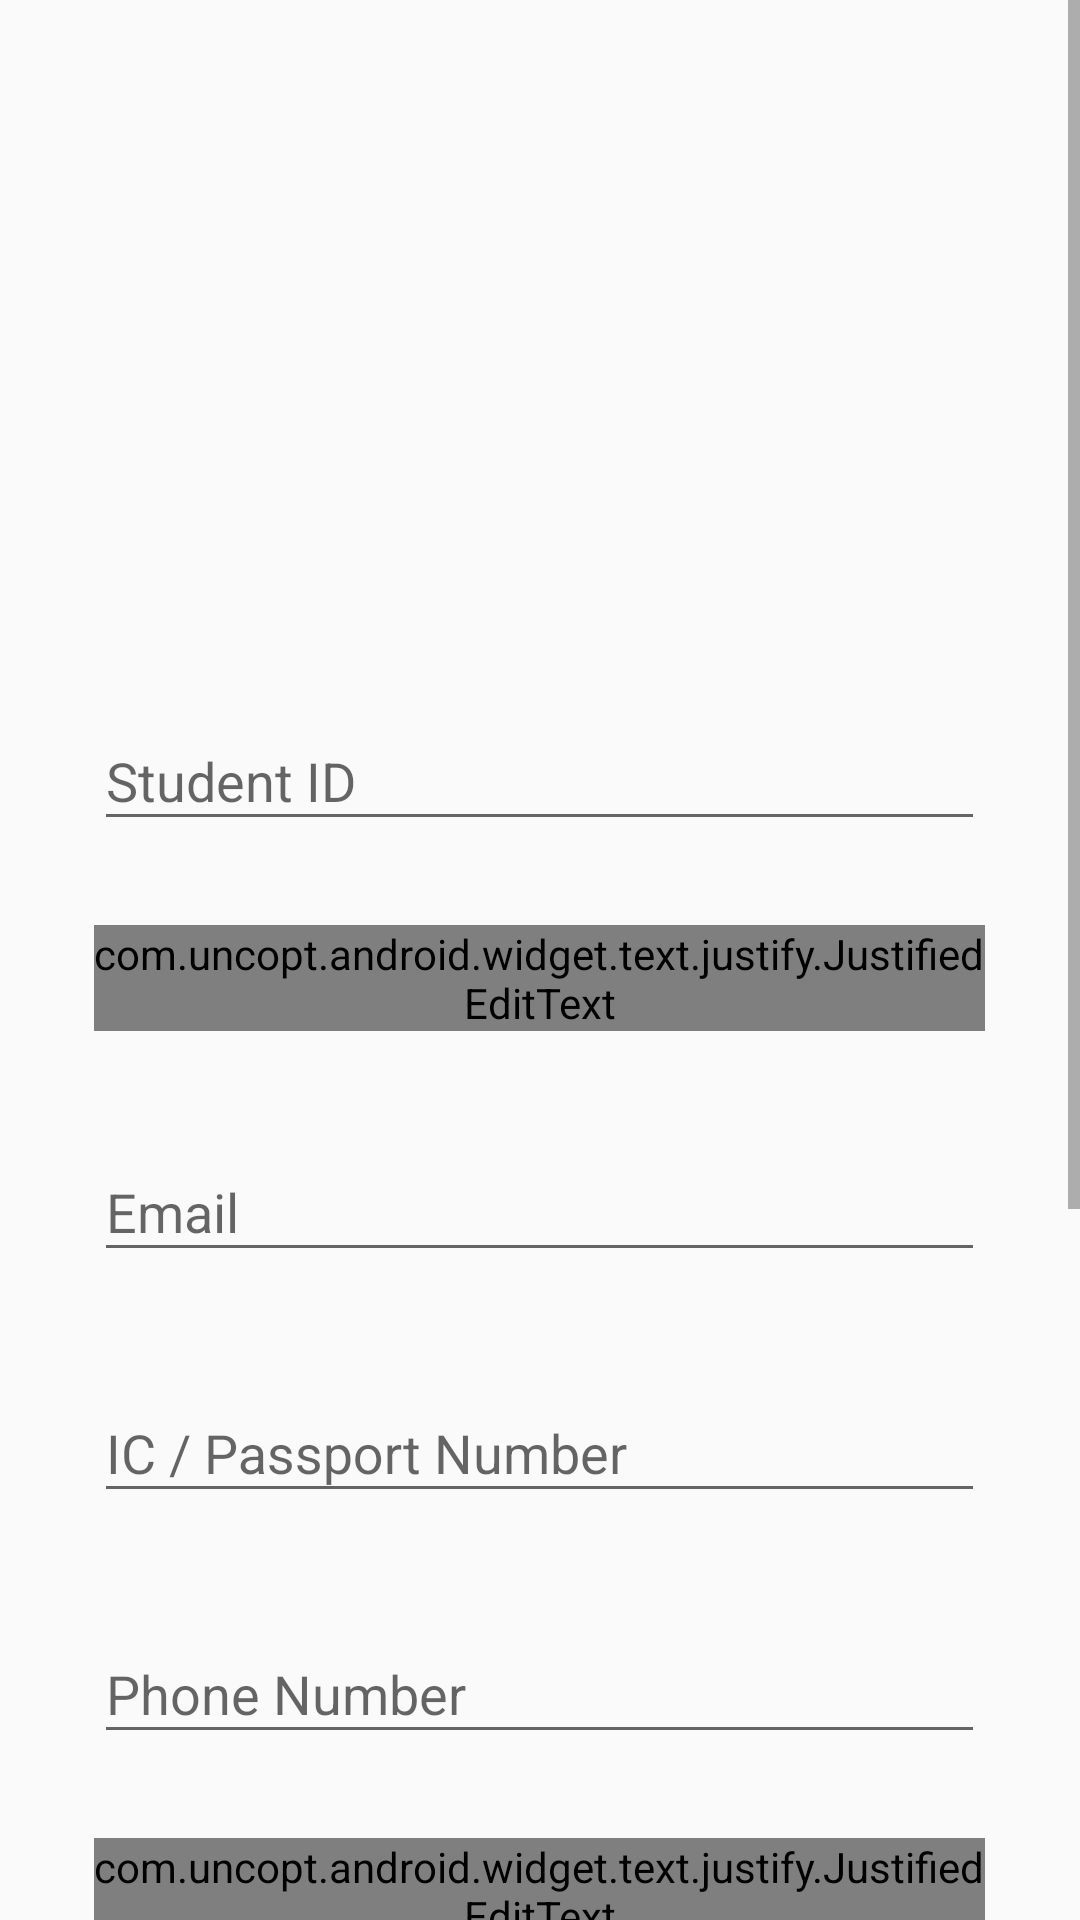

Reconstruct the res/layout file that produces this screen, plus the resources it refers to.
<!-- AndroidManifest.xml: application theme AppTheme -->
<!-- res/layout/activity_student_update_profile.xml -->
<?xml version="1.0" encoding="utf-8"?>
<RelativeLayout xmlns:android="http://schemas.android.com/apk/res/android"
    xmlns:app="http://schemas.android.com/apk/res-auto"
    xmlns:tools="http://schemas.android.com/tools"
    android:layout_width="match_parent"
    android:layout_height="match_parent"
    tools:context=".Student.StudentUpdateProfileActivity"
    android:gravity="center"
    android:background="@drawable/flo">

    <ScrollView
        android:layout_width="fill_parent"
        android:layout_height="fill_parent"
        android:layout_alignParentTop="true"
        android:layout_alignParentLeft="true"
        >
    <LinearLayout
        android:layout_width="fill_parent"
        android:layout_height="wrap_content"
        android:orientation="vertical"
        android:gravity="center"
        >

    <ImageView
        android:id="@+id/ivProfileUpdate"
        android:layout_width="140dp"
        android:layout_height="140dp"
        app:srcCompat="@drawable/ic_profile"
        android:layout_marginTop="40dp"
        android:layout_marginBottom="40dp"/>

        <com.google.android.material.textfield.TextInputLayout
            android:layout_width="match_parent"
            android:layout_height="wrap_content"
            android:layout_marginTop="8dp"
            android:layout_marginBottom="20dp"
            android:gravity="center">
                <EditText
                android:id="@+id/etID"
                android:layout_width="297dp"
                android:layout_height="wrap_content"
                android:ems="10"
                android:hint="Student ID"
                android:inputType="text"
                tools:layout_editor_absoluteX="32dp"
                tools:layout_editor_absoluteY="318dp" />
        </com.google.android.material.textfield.TextInputLayout>

        <com.google.android.material.textfield.TextInputLayout
            android:layout_width="match_parent"
            android:layout_height="wrap_content"
            android:layout_marginTop="8dp"
            android:layout_marginBottom="20dp"
            android:gravity="center">
            <com.uncopt.android.widget.text.justify.JustifiedEditText
                android:id="@+id/etName"
                android:layout_width="297dp"
                android:layout_height="wrap_content"
                android:ems="10"
                android:hint="Full Name"
                android:inputType="textPersonName"
                tools:layout_editor_absoluteX="52dp"
                tools:layout_editor_absoluteY="109dp" />
        </com.google.android.material.textfield.TextInputLayout>

        <com.google.android.material.textfield.TextInputLayout
            android:layout_width="match_parent"
            android:layout_height="wrap_content"
            android:layout_marginTop="8dp"
            android:layout_marginBottom="20dp"
            android:gravity="center">
            <EditText
                android:id="@+id/etEmail"
                android:layout_width="297dp"
                android:layout_height="wrap_content"
                android:ems="10"
                android:hint="Email"
                android:inputType="textEmailAddress"
                tools:layout_editor_absoluteX="52dp"
                tools:layout_editor_absoluteY="210dp" />
        </com.google.android.material.textfield.TextInputLayout>

        <com.google.android.material.textfield.TextInputLayout
            android:layout_width="match_parent"
            android:layout_height="wrap_content"
            android:layout_marginTop="8dp"
            android:layout_marginBottom="20dp"
            android:gravity="center">
            <EditText
                android:id="@+id/etPassport"
                android:layout_width="297dp"
                android:layout_height="wrap_content"
                android:ems="10"
                android:hint="IC / Passport Number"
                android:inputType="phone"
                tools:layout_editor_absoluteX="51dp"
                tools:layout_editor_absoluteY="414dp" />
        </com.google.android.material.textfield.TextInputLayout>

        <com.google.android.material.textfield.TextInputLayout
            android:layout_width="match_parent"
            android:layout_height="wrap_content"
            android:layout_marginTop="8dp"
            android:layout_marginBottom="20dp"
            android:gravity="center">
            <EditText
                android:id="@+id/etPhone"
                android:layout_width="297dp"
                android:layout_height="wrap_content"
                android:ems="10"
                android:hint="Phone Number"
                android:inputType="phone"
                tools:layout_editor_absoluteX="51dp"
                tools:layout_editor_absoluteY="414dp" />
        </com.google.android.material.textfield.TextInputLayout>

        <com.google.android.material.textfield.TextInputLayout
            android:layout_width="match_parent"
            android:layout_height="wrap_content"
            android:layout_marginTop="8dp"
            android:layout_marginBottom="20dp"
            android:gravity="center">
            <com.uncopt.android.widget.text.justify.JustifiedEditText
                android:id="@+id/etAddress"
                android:layout_width="297dp"
                android:layout_height="wrap_content"
                android:ems="10"
                android:hint="Correspondence Address"
                android:inputType="textPostalAddress"
                tools:layout_editor_absoluteX="51dp"
                tools:layout_editor_absoluteY="414dp" />
        </com.google.android.material.textfield.TextInputLayout>

        <TextView
            android:layout_width="wrap_content"
            android:layout_height="wrap_content"
            android:text="Faculty"
            android:textColor="@color/hitam"
            android:layout_marginRight="120dp"
            android:textSize="15sp"/>

        <TextView
            android:id="@+id/etFaculty"
            android:layout_width="297dp"
            android:layout_height="wrap_content"
            android:ems="10"
            android:layout_marginBottom="30dp">
        </TextView>

    <TextView
        android:layout_width="wrap_content"
        android:layout_height="wrap_content"
        android:text="Programme"
        android:textColor="@color/hitam"
        android:layout_marginRight="105dp"
        android:textSize="15sp"/>

    <TextView
        android:id="@+id/etProgramme"
        android:layout_width="297dp"
        android:layout_height="wrap_content"
        android:ems="10"
        android:layout_marginBottom="30dp">
    </TextView>

        <LinearLayout
            android:layout_width="match_parent"
            android:layout_height="wrap_content"
            android:layout_marginLeft="30dp"
            android:layout_marginTop="20dp"
            android:layout_marginRight="30dp"
            android:layout_marginBottom="50dp"
            android:orientation="horizontal"
            android:weightSum="2">

            <LinearLayout
                android:layout_width="match_parent"
                android:layout_height="wrap_content"
                android:layout_weight="1"
                android:gravity="center"
                android:orientation="vertical">

                <TextView
                    android:layout_width="145dp"
                    android:layout_height="wrap_content"
                    android:layout_marginLeft="15dp"
                    android:text="Semester"
                    android:textColor="@color/hitam"
                    android:textSize="15sp" />

            </LinearLayout>

            <LinearLayout
                android:layout_width="match_parent"
                android:layout_height="wrap_content"
                android:layout_weight="1"
                android:gravity="center"
                android:orientation="vertical">

                <EditText
                    android:id="@+id/etSemester"
                    android:layout_width="match_parent"
                    android:layout_height="wrap_content"
                    android:layout_marginRight="20dp"
                    android:ems="10">

                </EditText>

            </LinearLayout>

        </LinearLayout>

        <Button
            android:id="@+id/btnSave"
            android:layout_width="290dp"
            android:layout_height="wrap_content"
            android:layout_marginBottom="50dp"
            android:background="@drawable/custom_button"
            android:text="SAVE"
            android:textColor="@color/putih"
            android:textSize="15sp"
            tools:layout_editor_absoluteX="144dp"
            tools:layout_editor_absoluteY="491dp" />
    </LinearLayout>
    </ScrollView>

</RelativeLayout>
<!-- resources referenced by this layout -->
<resources>
  <color name="hitam">#030303</color>
  <color name="putih">#ffffff</color>
  <!-- drawable custom_button (drawable) -->
  <?xml version="1.0" encoding="utf-8"?>
  <shape xmlns:android="http://schemas.android.com/apk/res/android" android:shape="rectangle">
  
      <gradient android:startColor="#9c1c1c" android:endColor="#9c1c1c" android:type="linear"/>
      <corners android:radius="20dp"/>
  
  </shape>
  <style name="AppTheme" parent="Theme.AppCompat.Light.DarkActionBar">
          
          <item name="colorPrimary">@color/maroon</item>
          <item name="colorPrimaryDark">@color/putih</item>
  
      </style>
  <color name="maroon">#9c1c1c</color>
</resources>
